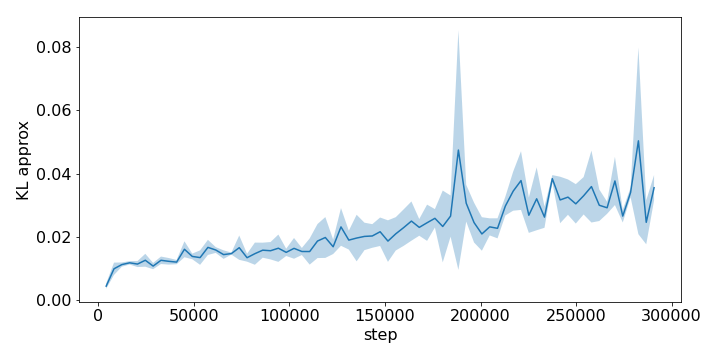

Values plotted in this chart, from the file beside it:
step, run_0, run_1, run_2
4096, 0.004619, 0.003545, 0.005193
8192, 0.007822, 0.01029, 0.01168
12288, 0.01184, 0.01053, 0.01141
16384, 0.01225, 0.01199, 0.01121
20480, 0.01248, 0.01115, 0.01063
24576, 0.01219, 0.01484, 0.01083
28672, 0.009894, 0.01185, 0.01061
32768, 0.01128, 0.01353, 0.01303
36864, 0.01207, 0.01342, 0.01137
40960, 0.01281, 0.01153, 0.01178
45056, 0.01544, 0.01887, 0.01396
49152, 0.01352, 0.01314, 0.01484
53248, 0.01376, 0.01559, 0.01104
57344, 0.01401, 0.01746, 0.0186
61440, 0.01481, 0.01637, 0.0164
65536, 0.0133, 0.01592, 0.01402
69632, 0.01441, 0.01506, 0.01471
73728, 0.01657, 0.02045, 0.01277
77824, 0.01375, 0.01205, 0.01448
81920, 0.017, 0.01068, 0.01643
86016, 0.01507, 0.01388, 0.01846
90112, 0.01831, 0.01283, 0.01575
94208, 0.02101, 0.01246, 0.0158
98304, 0.01638, 0.01412, 0.01486
102400, 0.01757, 0.01268, 0.01889
106496, 0.01664, 0.01448, 0.01504
110592, 0.01962, 0.01136, 0.01515
114688, 0.02382, 0.01311, 0.01913
118784, 0.02659, 0.01375, 0.01908
122880, 0.01945, 0.01504, 0.01615
126976, 0.02991, 0.01868, 0.02086
131072, 0.02167, 0.01578, 0.01949
135168, 0.01722, 0.01379, 0.02789
139264, 0.02372, 0.01532, 0.02141
143360, 0.01677, 0.02419, 0.0199
147456, 0.02386, 0.01645, 0.02456
151552, 0.02613, 0.01612, 0.01378
155648, 0.02554, 0.02214, 0.01522
159744, 0.02883, 0.01733, 0.02257
163840, 0.03187, 0.01986, 0.02324
167936, 0.02603, 0.02178, 0.0212
172032, 0.02611, 0.0181, 0.02918
176128, 0.02922, 0.02432, 0.02405
180224, 0.03638, 0.01683, 0.01666
184320, 0.03043, 0.01905, 0.03021
188416, 0.03227, 0.01949, 0.09047
192512, 0.03198, 0.02427, 0.03564
196608, 0.03125, 0.02353, 0.01879
200704, 0.02656, 0.02016, 0.01606
204800, 0.02627, 0.02184, 0.02138
208896, 0.02497, 0.02406, 0.01909
212992, 0.0327, 0.0297, 0.02679
217088, 0.03247, 0.02949, 0.04135
221184, 0.03934, 0.02783, 0.04616
225280, 0.03262, 0.02151, 0.02637
229376, 0.02581, 0.02678, 0.04348
233472, 0.02392, 0.0301, 0.0247
237568, 0.03778, 0.03768, 0.03968
241664, 0.03314, 0.0237, 0.03815
245760, 0.03652, 0.02617, 0.03497
... 11 more rows
